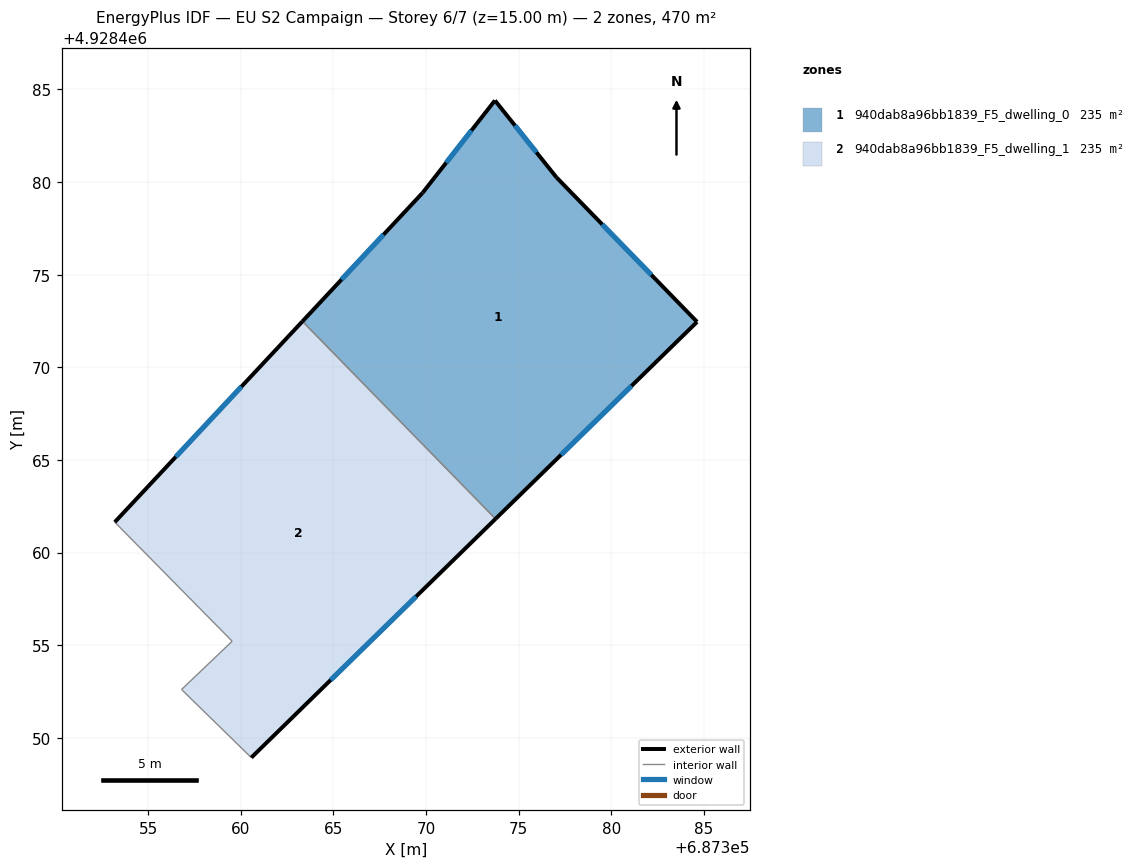
=== STOREY PLAN SPEC (per zone: floor XY polygon, exterior-wall plan segments, windows/doors) ===
zone 1: 940dab8a96bb1839_F5_dwelling_0  (235.1 m²)
  floor: (687384.63, 4928472.45) (687377.04, 4928480.25) (687373.72, 4928484.40) (687369.82, 4928479.42) (687363.33, 4928472.48) (687373.75, 4928461.82)
  exterior wall: (687377.04, 4928480.25) – (687384.63, 4928472.45)  [10.9 m]
    window: (687379.51, 4928477.72) – (687382.16, 4928474.99)  [4.0 m²]
  exterior wall: (687384.63, 4928472.45) – (687373.75, 4928461.82)  [15.2 m]
    window: (687381.09, 4928469.00) – (687377.29, 4928465.28)  [5.6 m²]
  exterior wall: (687363.33, 4928472.48) – (687369.82, 4928479.42)  [9.5 m]
    window: (687365.44, 4928474.74) – (687367.71, 4928477.17)  [3.5 m²]
  exterior wall: (687369.82, 4928479.42) – (687373.72, 4928484.40)  [6.3 m]
    window: (687371.09, 4928481.04) – (687372.45, 4928482.78)  [2.3 m²]
  exterior wall: (687373.72, 4928484.40) – (687377.04, 4928480.25)  [5.3 m]
    window: (687374.80, 4928483.05) – (687375.96, 4928481.60)  [1.9 m²]
  interior walls: 1
zone 2: 940dab8a96bb1839_F5_dwelling_1  (235.1 m²)
  floor: (687373.75, 4928461.82) (687363.33, 4928472.48) (687353.20, 4928461.64) (687359.53, 4928455.22) (687356.80, 4928452.61) (687360.57, 4928448.93)
  exterior wall: (687373.75, 4928461.82) – (687360.57, 4928448.93)  [18.4 m]
    window: (687369.46, 4928457.63) – (687364.85, 4928453.13)  [6.8 m²]
  exterior wall: (687353.20, 4928461.64) – (687363.33, 4928472.48)  [14.8 m]
    window: (687356.49, 4928465.17) – (687360.03, 4928468.96)  [5.4 m²]
  interior walls: 4

=== DERIVED (storey summary) ===
Building: EU S2 Campaign
Storey: 6 of 7  (floor level z = 15.00 m)
Storey gross floor area: 470.1 m²
Zones on this storey: 2
  - 940dab8a96bb1839_F5_dwelling_0: floor 235.1 m²; exterior wall 47.2 m (141.7 m²); 5 window(s) 17.3 m²; WWR 12.2%
  - 940dab8a96bb1839_F5_dwelling_1: floor 235.1 m²; exterior wall 33.3 m (99.8 m²); 2 window(s) 12.2 m²; WWR 12.2%
Zone adjacency (shared interzone walls):
  - 940dab8a96bb1839_F5_dwelling_0 ↔ 940dab8a96bb1839_F5_dwelling_1